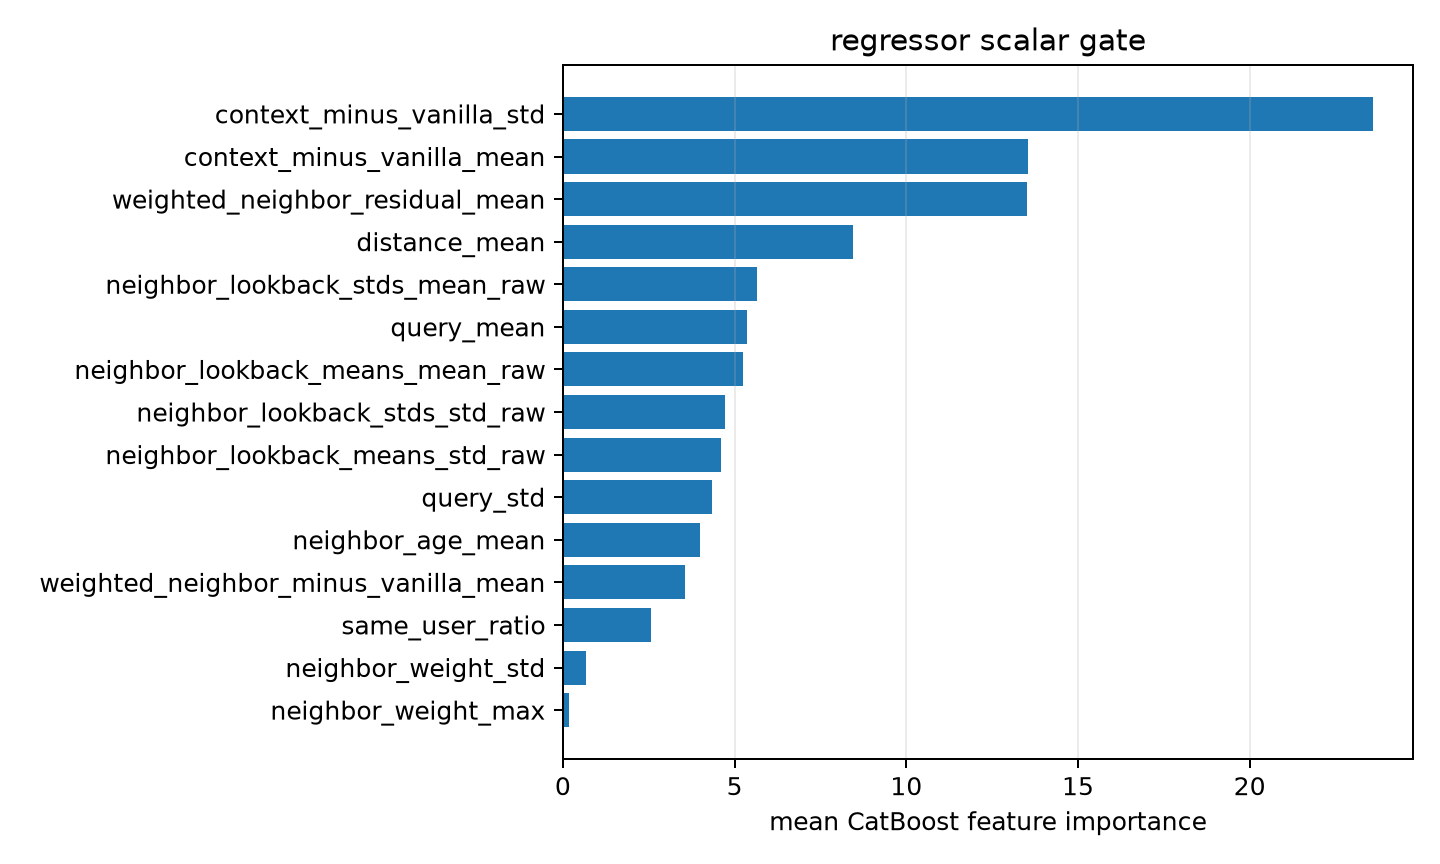

The data file committed next to this chart (first rows):
feature, importance
context_minus_vanilla_std, 23.58
context_minus_vanilla_mean, 13.54
weighted_neighbor_residual_mean, 13.52
distance_mean, 8.448
neighbor_lookback_stds_mean_raw, 5.666
query_mean, 5.374
neighbor_lookback_means_mean_raw, 5.238
neighbor_lookback_stds_std_raw, 4.709
neighbor_lookback_means_std_raw, 4.608
query_std, 4.354
neighbor_age_mean, 3.999
weighted_neighbor_minus_vanilla_mean, 3.564
same_user_ratio, 2.552
neighbor_weight_std, 0.6843
neighbor_weight_max, 0.165
